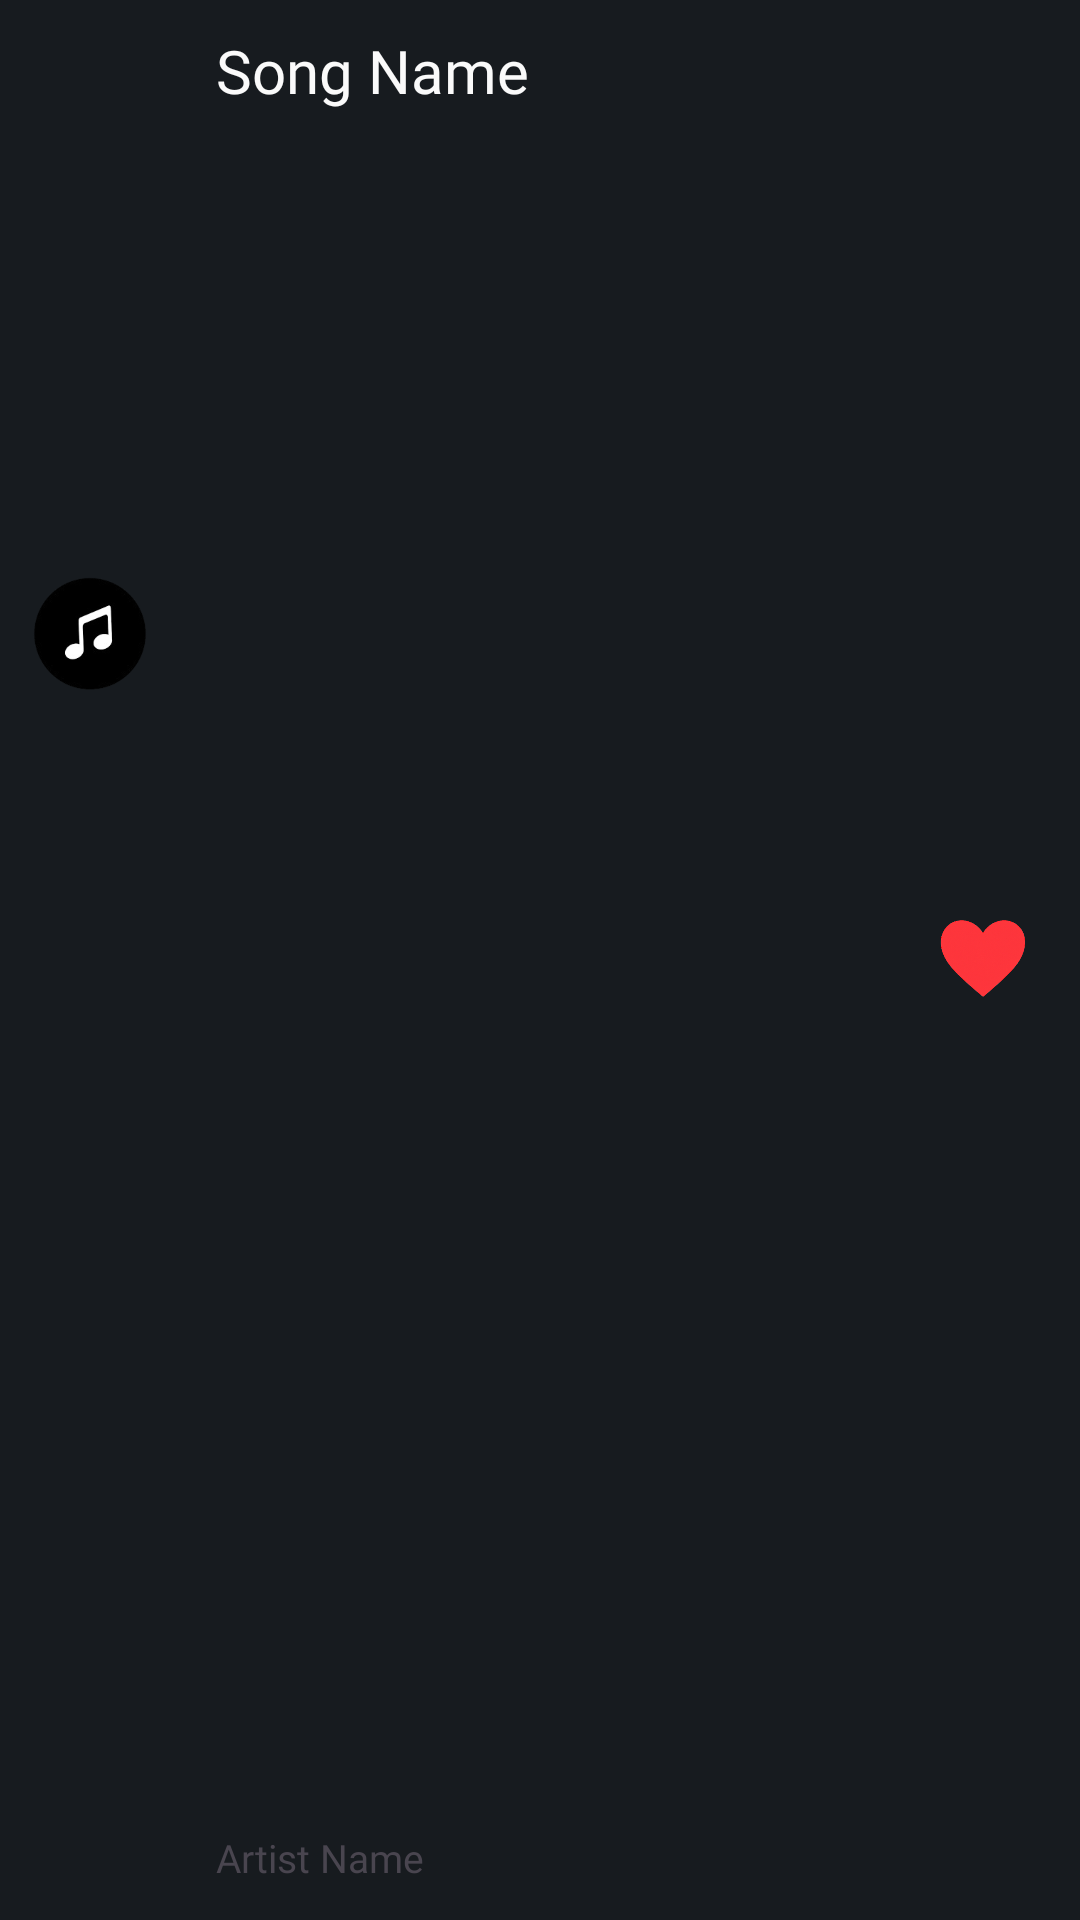

Write the Android layout XML for this screen, with the resource values it uses.
<!-- AndroidManifest.xml: application theme Theme.DChord -->
<!-- res/layout/likeadapter.xml -->
<?xml version="1.0" encoding="utf-8"?>
<androidx.constraintlayout.widget.ConstraintLayout xmlns:android="http://schemas.android.com/apk/res/android"
    xmlns:app="http://schemas.android.com/apk/res-auto"
    xmlns:tools="http://schemas.android.com/tools"
    android:id="@+id/layout1"
    android:layout_width="match_parent"
    android:layout_height="wrap_content"
    android:background="#171B1F">

    <TextView
        android:id="@+id/titlename"
        android:layout_width="wrap_content"
        android:layout_height="wrap_content"
        android:layout_marginStart="12dp"
        android:layout_marginTop="10dp"
        android:fontFamily="@font/manrope_bold"
        android:gravity="left"
        android:text="Song Name"
        android:textColor="#FAFAFA"
        android:textSize="20sp"
        app:layout_constraintBottom_toTopOf="@+id/artist"
        app:layout_constraintEnd_toStartOf="@+id/unlike"
        app:layout_constraintHorizontal_bias="0.0"
        app:layout_constraintStart_toEndOf="@+id/imageView"
        app:layout_constraintTop_toTopOf="parent"
        app:layout_constraintVertical_bias="0.0" />

    <ImageView
        android:id="@+id/imageView"
        android:layout_width="60dp"
        android:layout_height="51dp"
        android:layout_marginTop="7dp"
        app:layout_constraintBottom_toBottomOf="parent"
        app:layout_constraintEnd_toEndOf="parent"
        app:layout_constraintHorizontal_bias="0.0"
        app:layout_constraintStart_toStartOf="parent"
        app:layout_constraintTop_toTopOf="parent"
        app:layout_constraintVertical_bias="0.307"
        app:srcCompat="@drawable/defaultimg" />

    <TextView
        android:id="@+id/artist"
        android:layout_width="wrap_content"
        android:layout_height="wrap_content"
        android:layout_marginStart="12dp"
        android:layout_marginBottom="12dp"
        android:fontFamily="@font/manrope_medium"
        android:paddingTop="2sp"
        android:text="Artist Name"
        android:textSize="13sp"
        app:layout_constraintBottom_toBottomOf="parent"
        app:layout_constraintEnd_toEndOf="parent"
        app:layout_constraintHorizontal_bias="0.0"
        app:layout_constraintStart_toEndOf="@+id/imageView" />

    <ImageView
        android:id="@+id/unlike"
        android:layout_width="60dp"
        android:layout_height="50dp"
        android:layout_marginTop="5sp"
        app:layout_constraintBottom_toBottomOf="parent"
        app:layout_constraintEnd_toEndOf="parent"
        app:layout_constraintTop_toTopOf="parent"
        app:srcCompat="@drawable/four" />

</androidx.constraintlayout.widget.ConstraintLayout>
<!-- resources referenced by this layout -->
<resources>
  <!-- drawable defaultimg: png bitmap (drawable, 11926 bytes) -->
  <!-- drawable four: png bitmap (drawable, 97039 bytes) -->
  <style name="Theme.DChord" parent="Base.Theme.DChord" />
  <style name="Base.Theme.DChord" parent="Theme.Material3.DayNight.NoActionBar">
          
          
      </style>
</resources>
